Dataset: augmented (GitHub, haneens5905/MSI-System). Classes: cardboard, glass, metal, paper, plastic, trash.

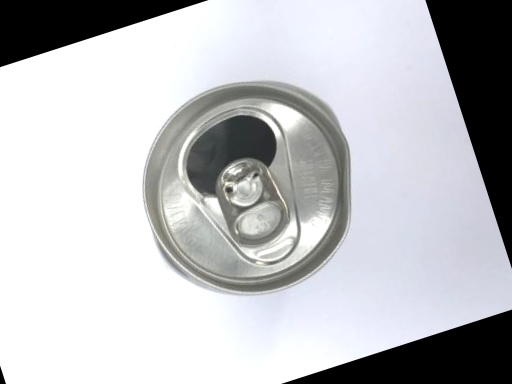
Label: metal

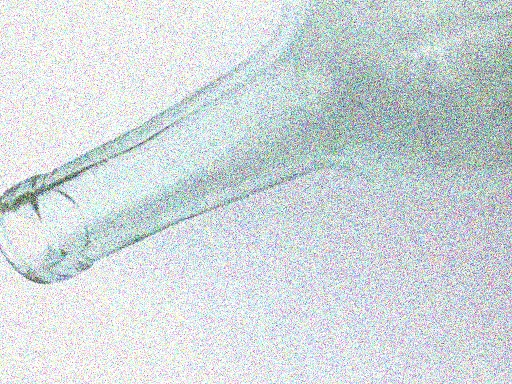
Label: glass

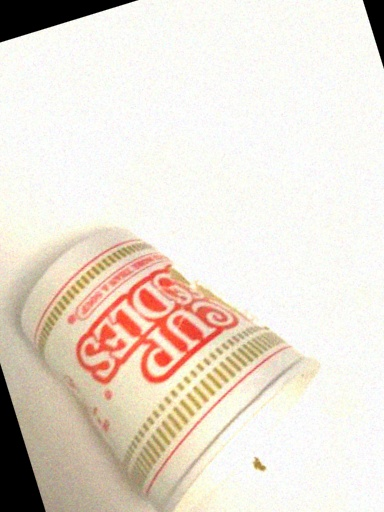
Label: trash

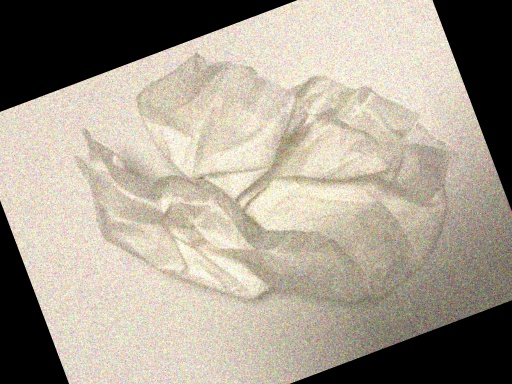
Label: trash

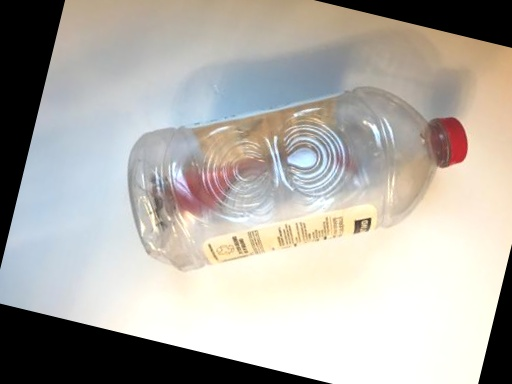
Label: plastic

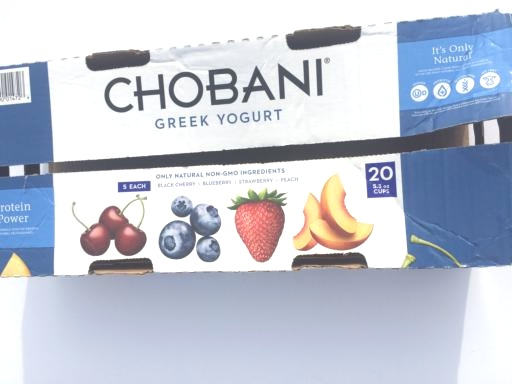
Label: cardboard
